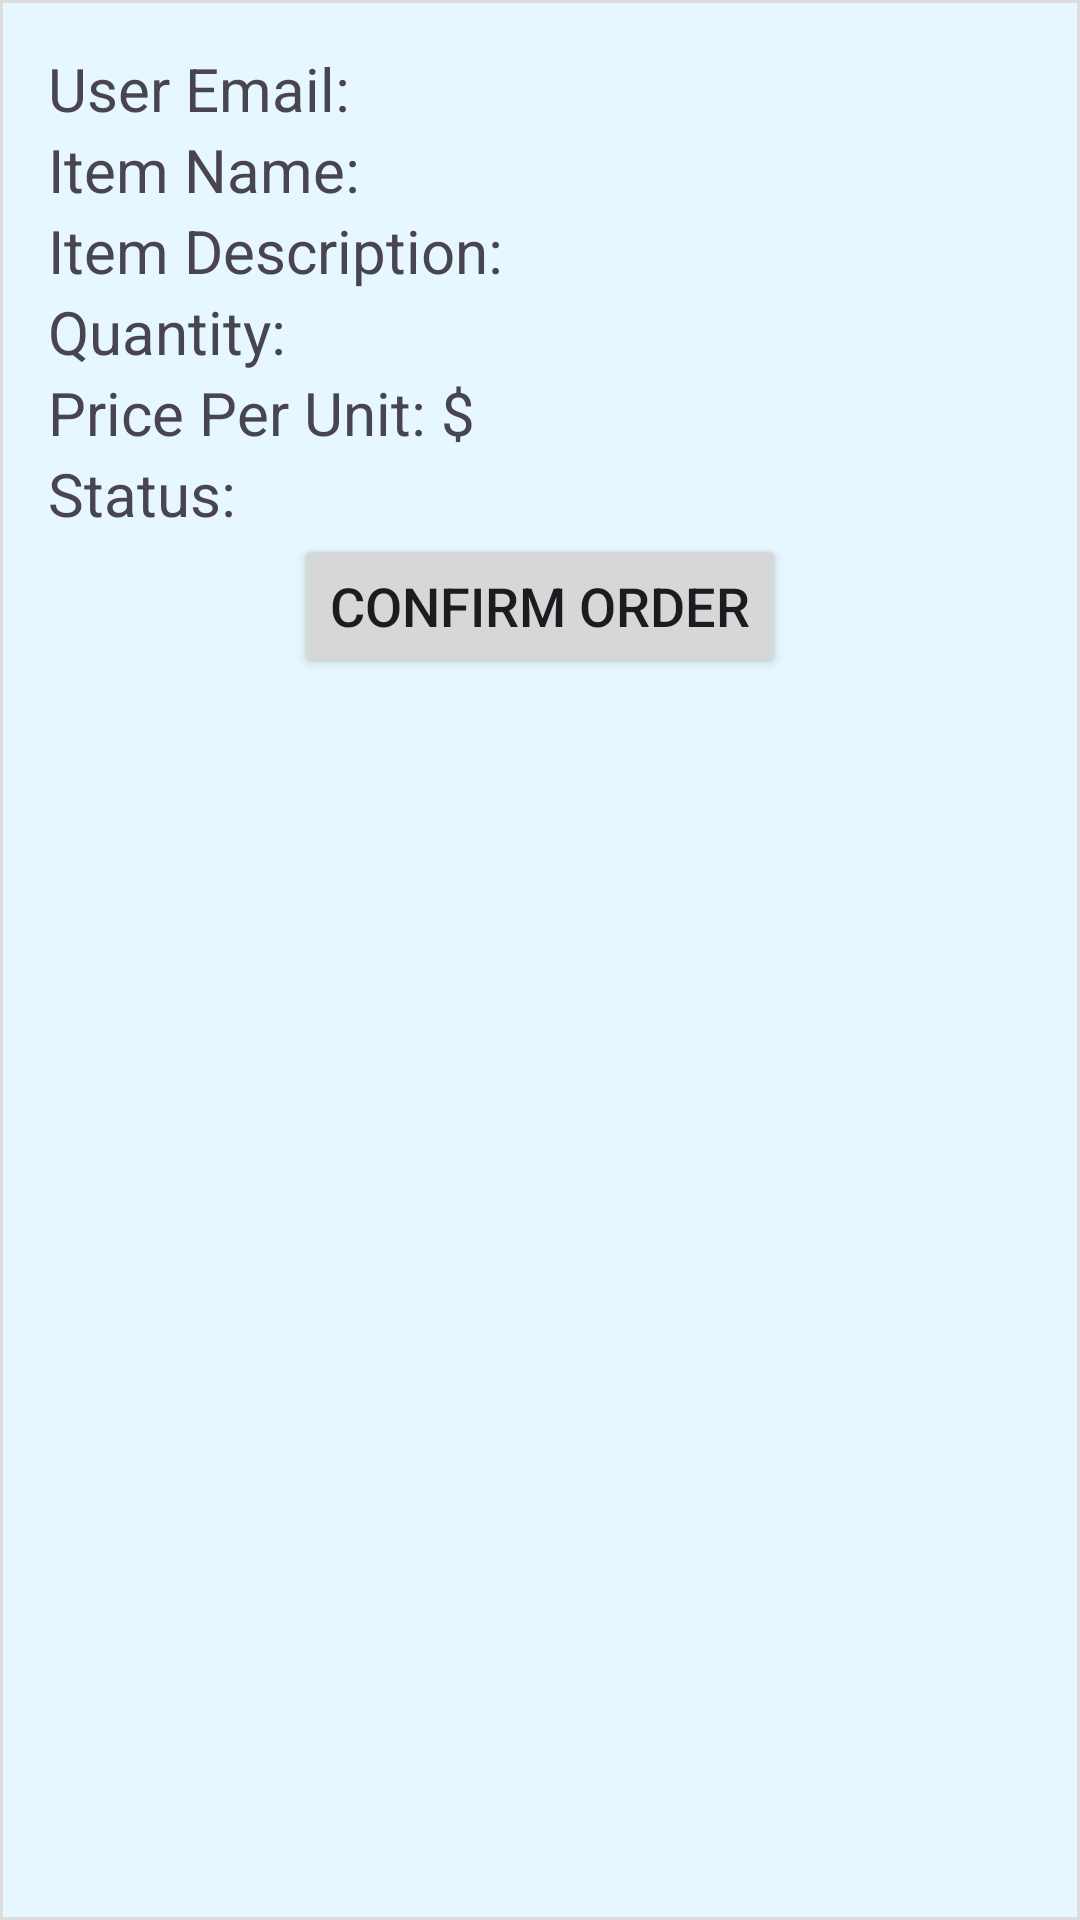

Produce the Android XML layout that renders to this screen, including the resource entries it uses.
<!-- AndroidManifest.xml: application theme Theme.B07Group7Project -->
<!-- res/layout/order_item_layout.xml -->
<?xml version="1.0" encoding="utf-8"?>
<LinearLayout
    xmlns:android="http://schemas.android.com/apk/res/android"
    android:layout_width="match_parent"
    android:layout_height="wrap_content"
    android:orientation="vertical"
    android:background="@drawable/border"
    android:padding="16dp">

    <TextView
        android:id="@+id/orderUserEmailTextView"
        android:layout_width="wrap_content"
        android:layout_height="wrap_content"
        android:textSize="20sp"
        android:text="User Email: " />

    <TextView
        android:id="@+id/orderItemNameTextView"
        android:layout_width="wrap_content"
        android:layout_height="wrap_content"
        android:textSize="20sp"
        android:text="Item Name: " />

    <TextView
        android:id="@+id/orderItemDesTextView"
        android:layout_width="wrap_content"
        android:layout_height="wrap_content"
        android:textSize="20sp"
        android:text="Item Description: " />

    <TextView
        android:id="@+id/orderQuantityTextView"
        android:layout_width="wrap_content"
        android:layout_height="wrap_content"
        android:textSize="20sp"
        android:text="Quantity: " />

    <TextView
        android:id="@+id/orderPriceTextView"
        android:layout_width="wrap_content"
        android:layout_height="wrap_content"
        android:textSize="20sp"
        android:text="Price Per Unit: $" />

    <TextView
        android:id="@+id/orderStatusTextView"
        android:layout_width="wrap_content"
        android:layout_height="wrap_content"
        android:textSize="20sp"
        android:text="Status: " />

    

    <Button
        android:id="@+id/confirmButton"
        android:layout_width="wrap_content"
        android:layout_height="wrap_content"
        android:layout_gravity="center_horizontal"
        android:textSize="18sp"
        android:text="Confirm Order" />
</LinearLayout>
<!-- resources referenced by this layout -->
<resources>
  <!-- drawable border (drawable) -->
  <?xml version="1.0" encoding="utf-8"?>
  <shape xmlns:android="http://schemas.android.com/apk/res/android"
      android:shape="rectangle">
      <solid android:color="@color/light_blue_background" /> 
      <stroke android:color="#DDDDDD"  android:width="1dp" /> 
  </shape>
  <style name="Theme.B07Group7Project" parent="Base.Theme.B07Group7Project" />
  <color name="light_blue_background">#E6F7FF</color>
  <style name="Base.Theme.B07Group7Project" parent="Theme.Material3.DayNight.NoActionBar">
          
          
      </style>
</resources>
